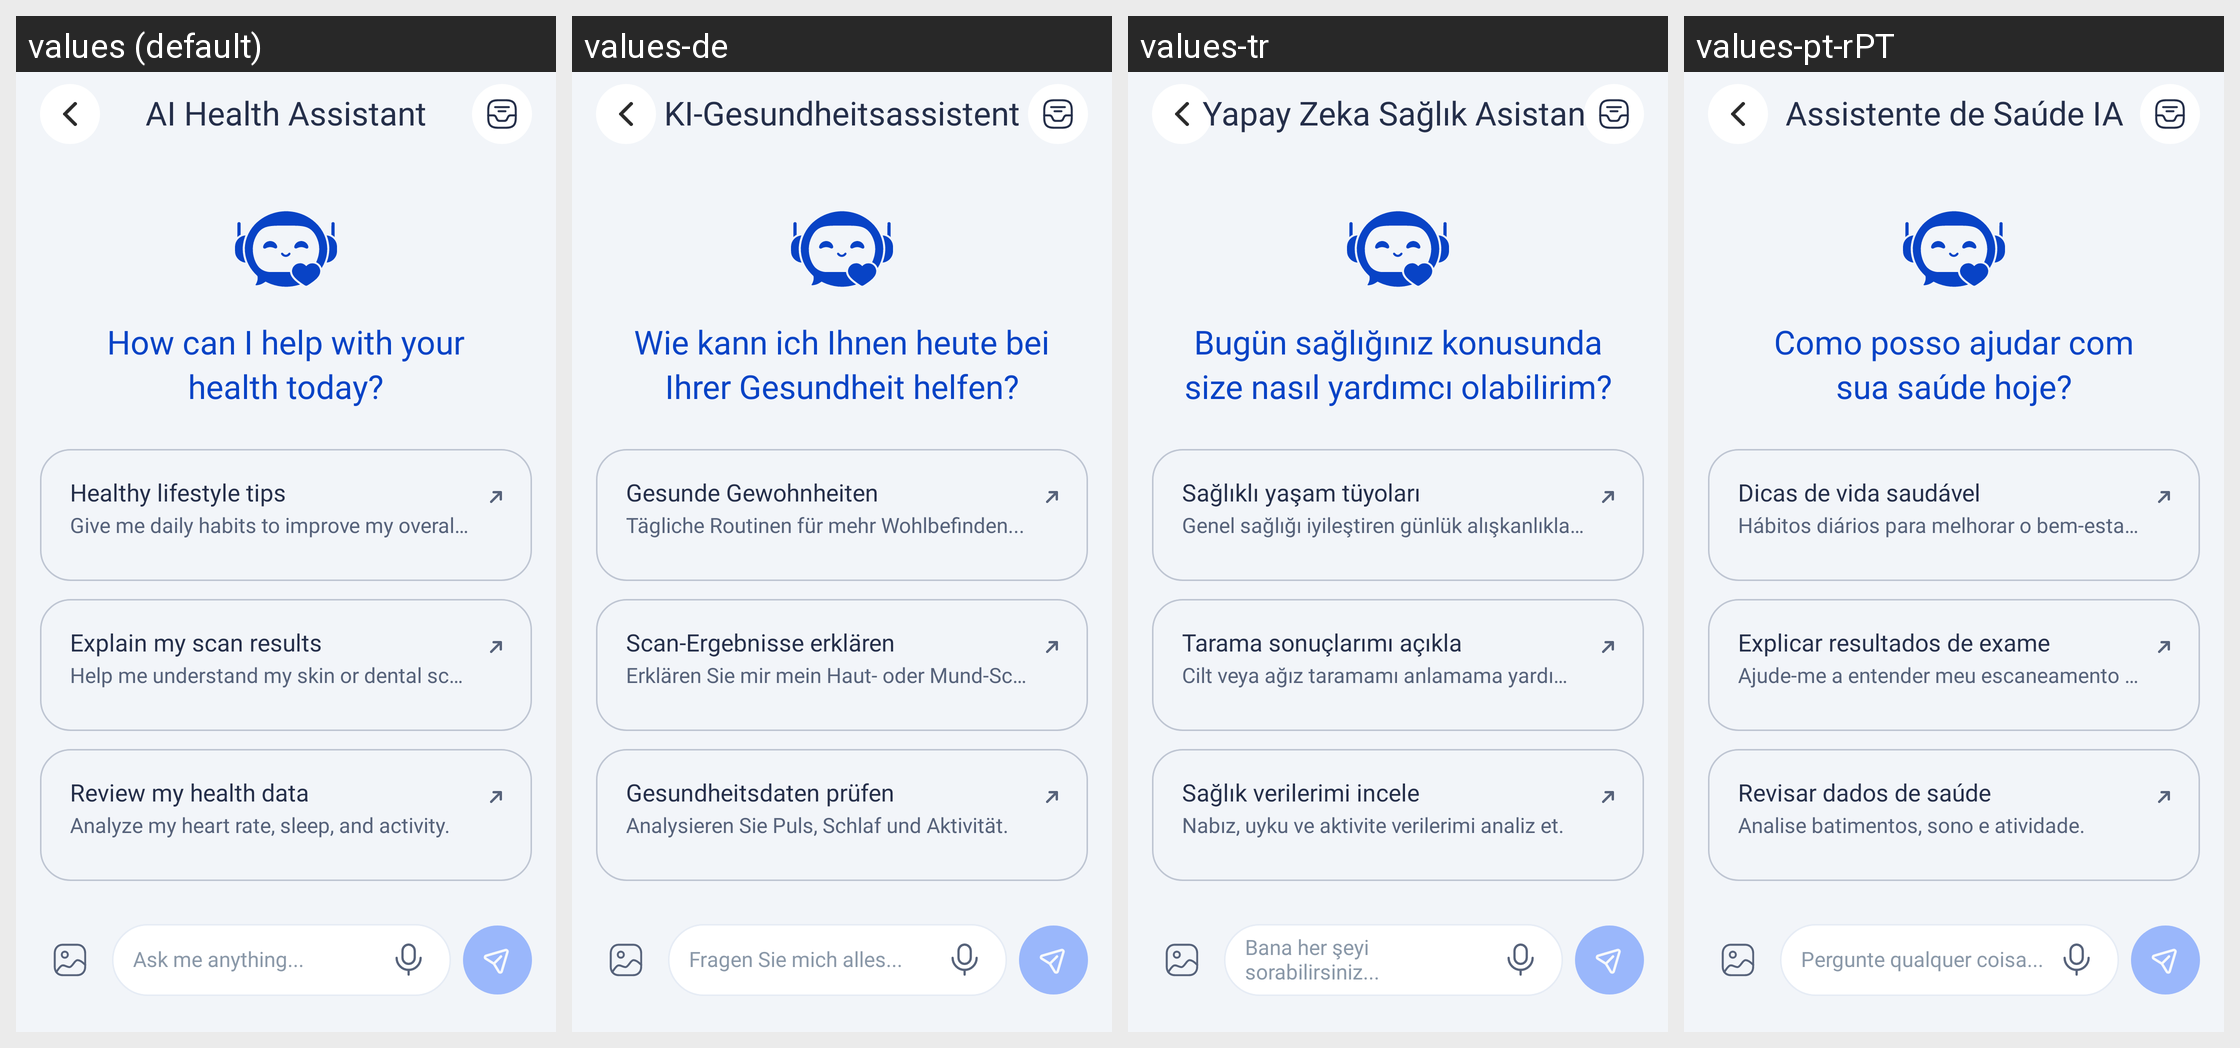

Translations of the strings shown on this Android screen, per locale in the grid:
Android screen res/layout/activity_ai_chat.xml rendered under 4 locales, left to right: values (default), values-de, values-tr, values-pt-rPT. Device: Nexus 5 (rendered at 1080×1920; each locale shown at half size, 540×960, under a caption strip naming it); theme Theme.HealthCareAI.
Other locales in the repository, not shown: values-ar, values-bn, values-es, values-fr, values-hi, values-id, values-in, values-ja, values-ko, values-pt-rBR, values-ru, values-vi, values-zh-rCN, values-zh-rTW.
Strings drawn on this screen, with the default value and each locale's value (text and hints the layout hard-codes, and strings that could not be matched under every locale, appear in the picture but are not listed):

ai_chat_title
  values: AI Health Assistant
  values-de: KI-Gesundheitsassistent
  values-tr: Yapay Zeka Sağlık Asistanı
  values-pt-rPT: Assistente de Saúde IA

ai_chat_welcome_title
  values: How can I help with your
      health today?
  values-de: Wie kann ich Ihnen heute bei
      Ihrer Gesundheit helfen?
  values-tr: Bugün sağlığınız konusunda
      size nasıl yardımcı olabilirim?
  values-pt-rPT: Como posso ajudar com
      sua saúde hoje?

ai_chat_suggestion_1_title
  values: Healthy lifestyle tips
  values-de: Gesunde Gewohnheiten
  values-tr: Sağlıklı yaşam tüyoları
  values-pt-rPT: Dicas de vida saudável

ai_chat_suggestion_1_desc
  values: Give me daily habits to improve my overall he...
  values-de: Tägliche Routinen für mehr Wohlbefinden...
  values-tr: Genel sağlığı iyileştiren günlük alışkanlıklar...
  values-pt-rPT: Hábitos diários para melhorar o bem-estar...

ai_chat_suggestion_2_title
  values: Explain my scan results
  values-de: Scan-Ergebnisse erklären
  values-tr: Tarama sonuçlarımı açıkla
  values-pt-rPT: Explicar resultados de exame

ai_chat_suggestion_2_desc
  values: Help me understand my skin or dental scan.
  values-de: Erklären Sie mir mein Haut- oder Mund-Scanergebnis.
  values-tr: Cilt veya ağız taramamı anlamama yardımcı ol.
  values-pt-rPT: Ajude-me a entender meu escaneamento de pele ou bucal.

ai_chat_suggestion_3_title
  values: Review my health data
  values-de: Gesundheitsdaten prüfen
  values-tr: Sağlık verilerimi incele
  values-pt-rPT: Revisar dados de saúde

ai_chat_suggestion_3_desc
  values: Analyze my heart rate, sleep, and activity.
  values-de: Analysieren Sie Puls, Schlaf und Aktivität.
  values-tr: Nabız, uyku ve aktivite verilerimi analiz et.
  values-pt-rPT: Analise batimentos, sono e atividade.

ai_chat_input_hint
  values: Ask me anything...
  values-de: Fragen Sie mich alles...
  values-tr: Bana her şeyi sorabilirsiniz...
  values-pt-rPT: Pergunte qualquer coisa...
